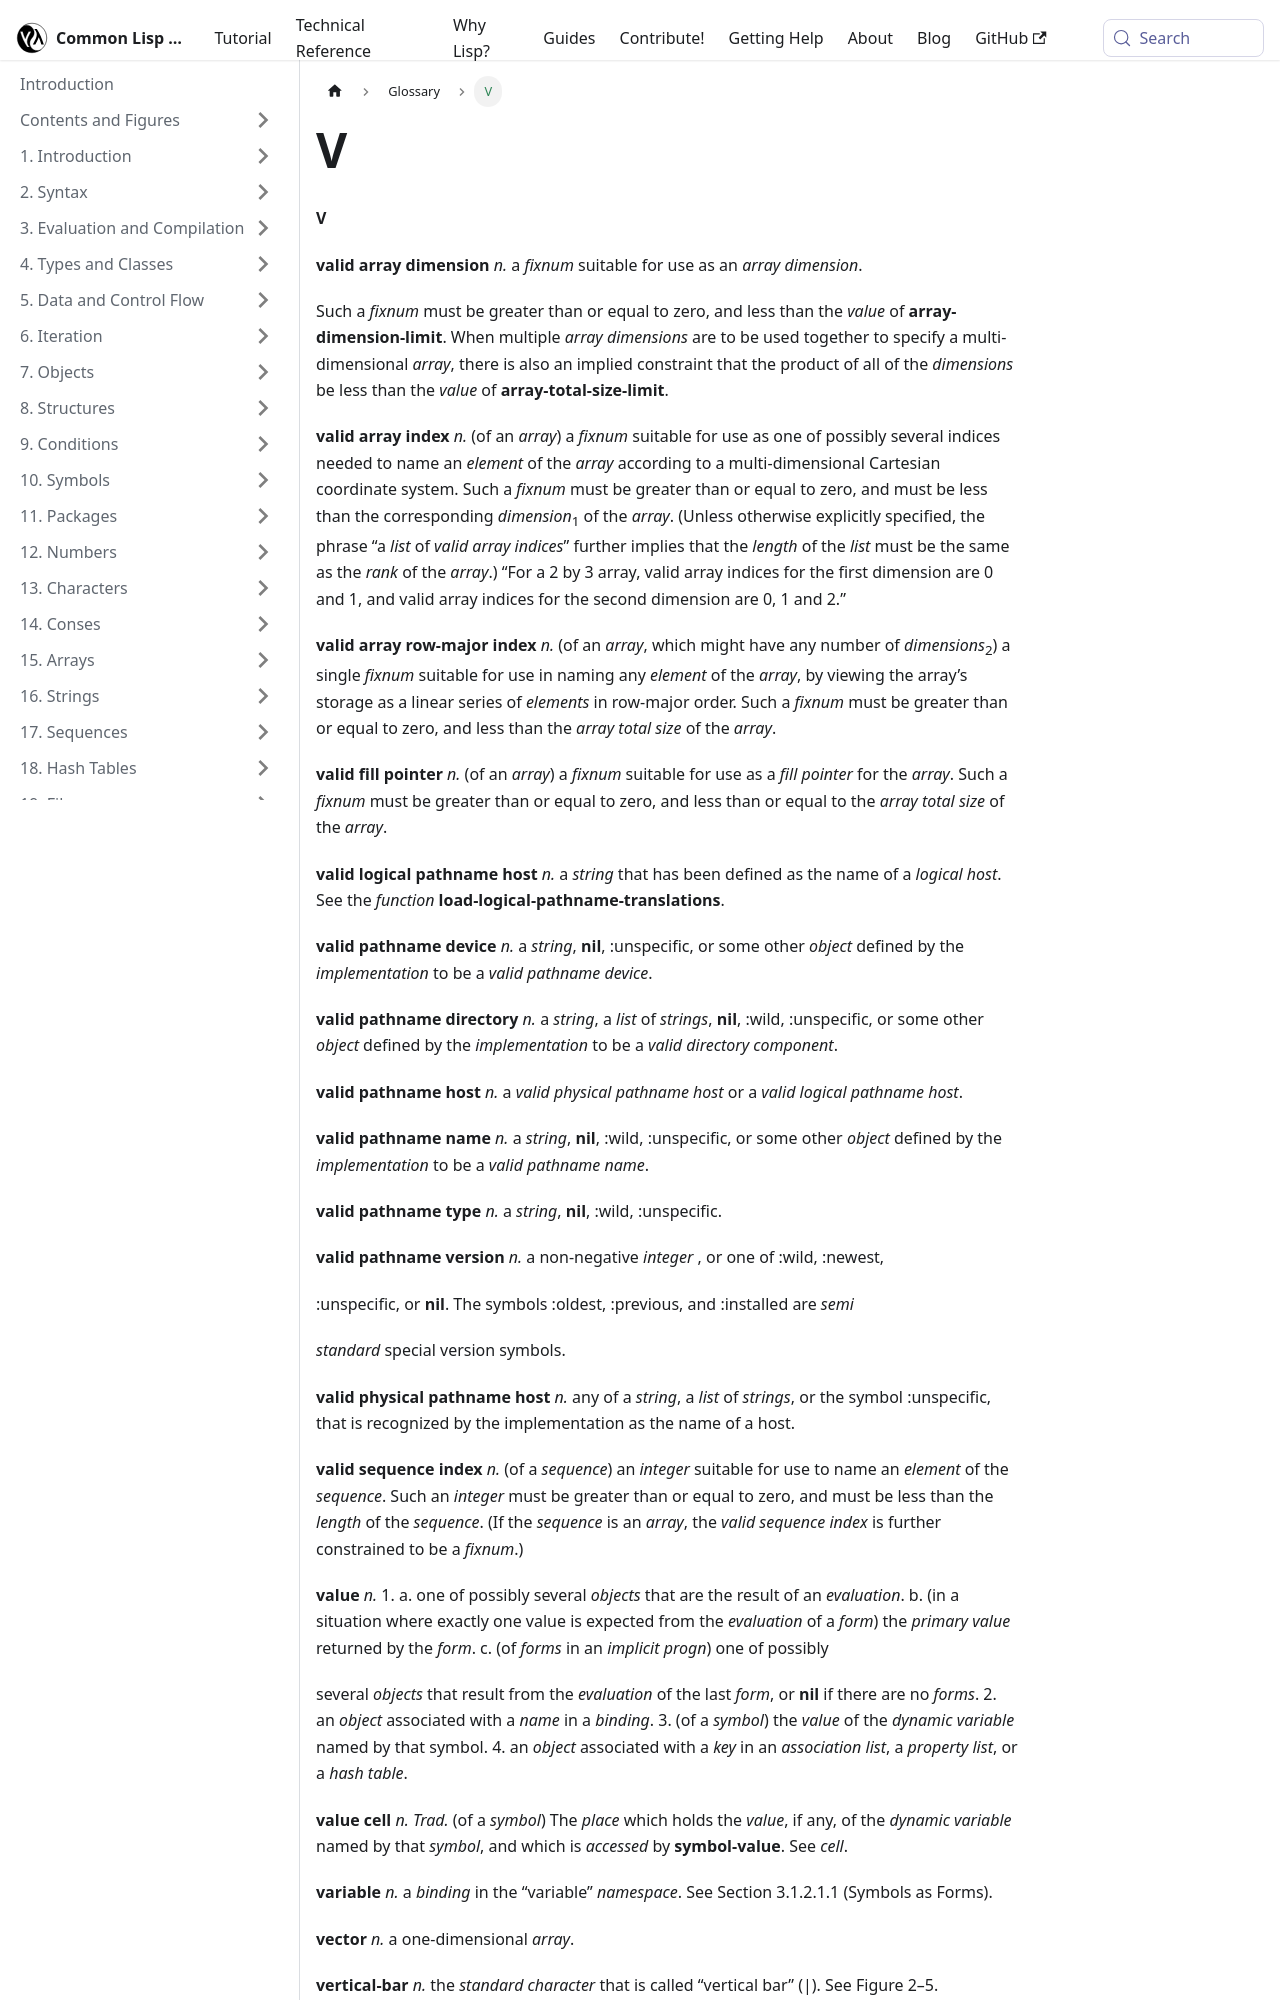

repository: lisp-docs/cl-language-reference · page: chap-26/v.html · generator: docusaurus

---
title: V
sidebar_position: 118
---

**V** 



**valid array dimension** *n.* a <GlossaryTerm  term={"fixnum"}><i>fixnum</i></GlossaryTerm> suitable for use as an *array dimension*. 



Such a <GlossaryTerm  term={"fixnum"}><i>fixnum</i></GlossaryTerm> must be greater than or equal to zero, and less than the <GlossaryTerm  term={"value"}><i>value</i></GlossaryTerm> of <DictionaryLink  term={"array-dimension-limit"}><b>array-dimension-limit</b></DictionaryLink>. When multiple *array dimensions* are to be used together to specify a multi-dimensional <GlossaryTerm  term={"array"}><i>array</i></GlossaryTerm>, there is also an implied constraint that the product of all of the <GlossaryTerm  term={"dimension"}><i>dimensions</i></GlossaryTerm> be less than the <GlossaryTerm  term={"value"}><i>value</i></GlossaryTerm> of <DictionaryLink  term={"array-total-size-limit"}><b>array-total-size-limit</b></DictionaryLink>. 



**valid array index** *n.* (of an <GlossaryTerm  term={"array"}><i>array</i></GlossaryTerm>) a <GlossaryTerm  term={"fixnum"}><i>fixnum</i></GlossaryTerm> suitable for use as one of possibly several indices needed to name an <GlossaryTerm  term={"element"}><i>element</i></GlossaryTerm> of the <GlossaryTerm  term={"array"}><i>array</i></GlossaryTerm> according to a multi-dimensional Cartesian coordinate system. Such a <GlossaryTerm  term={"fixnum"}><i>fixnum</i></GlossaryTerm> must be greater than or equal to zero, and must be less than the corresponding <GlossaryTerm  term={"dimension"}><i>dimension</i></GlossaryTerm><sub>1</sub> of the <GlossaryTerm  term={"array"}><i>array</i></GlossaryTerm>. (Unless otherwise explicitly specified, the phrase “a <GlossaryTerm  term={"list"}><i>list</i></GlossaryTerm> of *valid array indices*” further implies that the <GlossaryTerm  term={"length"}><i>length</i></GlossaryTerm> of the <GlossaryTerm  term={"list"}><i>list</i></GlossaryTerm> must be the same as the <GlossaryTerm  term={"rank"}><i>rank</i></GlossaryTerm> of the <GlossaryTerm  term={"array"}><i>array</i></GlossaryTerm>.) “For a 2 by 3 array, valid array indices for the first dimension are 0 and 1, and valid array indices for the second dimension are 0, 1 and 2.” 



**valid array row-major index** *n.* (of an <GlossaryTerm  term={"array"}><i>array</i></GlossaryTerm>, which might have any number of <GlossaryTerm  term={"dimension"}><i>dimensions</i></GlossaryTerm><sub>2</sub>) a single <GlossaryTerm  term={"fixnum"}><i>fixnum</i></GlossaryTerm> suitable for use in naming any <GlossaryTerm  term={"element"}><i>element</i></GlossaryTerm> of the <GlossaryTerm  term={"array"}><i>array</i></GlossaryTerm>, by viewing the array’s storage as a linear series of <GlossaryTerm  term={"element"}><i>elements</i></GlossaryTerm> in row-major order. Such a <GlossaryTerm  term={"fixnum"}><i>fixnum</i></GlossaryTerm> must be greater than or equal to zero, and less than the <GlossaryTerm styled={true} term={"array total size"}><i>array total size</i></GlossaryTerm> of the <GlossaryTerm  term={"array"}><i>array</i></GlossaryTerm>. 



**valid fill pointer** *n.* (of an <GlossaryTerm  term={"array"}><i>array</i></GlossaryTerm>) a <GlossaryTerm  term={"fixnum"}><i>fixnum</i></GlossaryTerm> suitable for use as a <GlossaryTerm styled={true} term={"fill pointer"}><i>fill pointer</i></GlossaryTerm> for the <GlossaryTerm  term={"array"}><i>array</i></GlossaryTerm>. Such a <GlossaryTerm  term={"fixnum"}><i>fixnum</i></GlossaryTerm> must be greater than or equal to zero, and less than or equal to the <GlossaryTerm styled={true} term={"array total size"}><i>array total size</i></GlossaryTerm> of the <GlossaryTerm  term={"array"}><i>array</i></GlossaryTerm>. 



**valid logical pathname host** *n.* a <GlossaryTerm  term={"string"}><i>string</i></GlossaryTerm> that has been defined as the name of a <GlossaryTerm styled={true} term={"logical host"}><i>logical host</i></GlossaryTerm>. See the <GlossaryTerm  term={"function"}><i>function</i></GlossaryTerm> **load-logical-pathname-translations**. 







 



 



**valid pathname device** *n.* a <GlossaryTerm  term={"string"}><i>string</i></GlossaryTerm>, <DictionaryLink  term={"nil"}><b>nil</b></DictionaryLink>, :unspecific, or some other <GlossaryTerm  term={"object"}><i>object</i></GlossaryTerm> defined by the <GlossaryTerm  term={"implementation"}><i>implementation</i></GlossaryTerm> to be a <GlossaryTerm styled={true} term={"valid pathname device"}><i>valid pathname device</i></GlossaryTerm>. 



**valid pathname directory** *n.* a <GlossaryTerm  term={"string"}><i>string</i></GlossaryTerm>, a <GlossaryTerm  term={"list"}><i>list</i></GlossaryTerm> of <GlossaryTerm  term={"string"}><i>strings</i></GlossaryTerm>, <DictionaryLink  term={"nil"}><b>nil</b></DictionaryLink>, :wild, :unspecific, or some other <GlossaryTerm  term={"object"}><i>object</i></GlossaryTerm> defined by the <GlossaryTerm  term={"implementation"}><i>implementation</i></GlossaryTerm> to be a *valid directory component*. 



**valid pathname host** *n.* a <GlossaryTerm styled={true} term={"valid physical pathname host"}><i>valid physical pathname host</i></GlossaryTerm> or a <GlossaryTerm styled={true} term={"valid logical pathname host"}><i>valid logical pathname host</i></GlossaryTerm>. 



**valid pathname name** *n.* a <GlossaryTerm  term={"string"}><i>string</i></GlossaryTerm>, <DictionaryLink  term={"nil"}><b>nil</b></DictionaryLink>, :wild, :unspecific, or some other <GlossaryTerm  term={"object"}><i>object</i></GlossaryTerm> defined by the <GlossaryTerm  term={"implementation"}><i>implementation</i></GlossaryTerm> to be a <GlossaryTerm styled={true} term={"valid pathname name"}><i>valid pathname name</i></GlossaryTerm>. 



**valid pathname type** *n.* a <GlossaryTerm  term={"string"}><i>string</i></GlossaryTerm>, <DictionaryLink  term={"nil"}><b>nil</b></DictionaryLink>, :wild, :unspecific. 



**valid pathname version** *n.* a non-negative *integer* , or one of :wild, :newest, 



:unspecific, or <DictionaryLink  term={"nil"}><b>nil</b></DictionaryLink>. The symbols :oldest, :previous, and :installed are *semi* 



*standard* special version symbols. 



**valid physical pathname host** *n.* any of a <GlossaryTerm  term={"string"}><i>string</i></GlossaryTerm>, a <GlossaryTerm  term={"list"}><i>list</i></GlossaryTerm> of <GlossaryTerm  term={"string"}><i>strings</i></GlossaryTerm>, or the symbol :unspecific, that is recognized by the implementation as the name of a host. 



**valid sequence index** *n.* (of a *sequence*) an *integer* suitable for use to name an <GlossaryTerm  term={"element"}><i>element</i></GlossaryTerm> of the *sequence*. Such an *integer* must be greater than or equal to zero, and must be less than the <GlossaryTerm  term={"length"}><i>length</i></GlossaryTerm> of the *sequence*. (If the *sequence* is an <GlossaryTerm  term={"array"}><i>array</i></GlossaryTerm>, the <GlossaryTerm styled={true} term={"valid sequence index"}><i>valid sequence index</i></GlossaryTerm> is further constrained to be a <GlossaryTerm  term={"fixnum"}><i>fixnum</i></GlossaryTerm>.) 



**value** *n.* 1. a. one of possibly several <GlossaryTerm  term={"object"}><i>objects</i></GlossaryTerm> that are the result of an <GlossaryTerm  term={"evaluation"}><i>evaluation</i></GlossaryTerm>. b. (in a situation where exactly one value is expected from the <GlossaryTerm  term={"evaluation"}><i>evaluation</i></GlossaryTerm> of a <GlossaryTerm  term={"form"}><i>form</i></GlossaryTerm>) the <GlossaryTerm styled={true} term={"primary value"}><i>primary value</i></GlossaryTerm> returned by the <GlossaryTerm  term={"form"}><i>form</i></GlossaryTerm>. c. (of <GlossaryTerm  term={"form"}><i>forms</i></GlossaryTerm> in an <GlossaryTerm styled={true} term={"implicit progn"}><i>implicit progn</i></GlossaryTerm>) one of possibly
